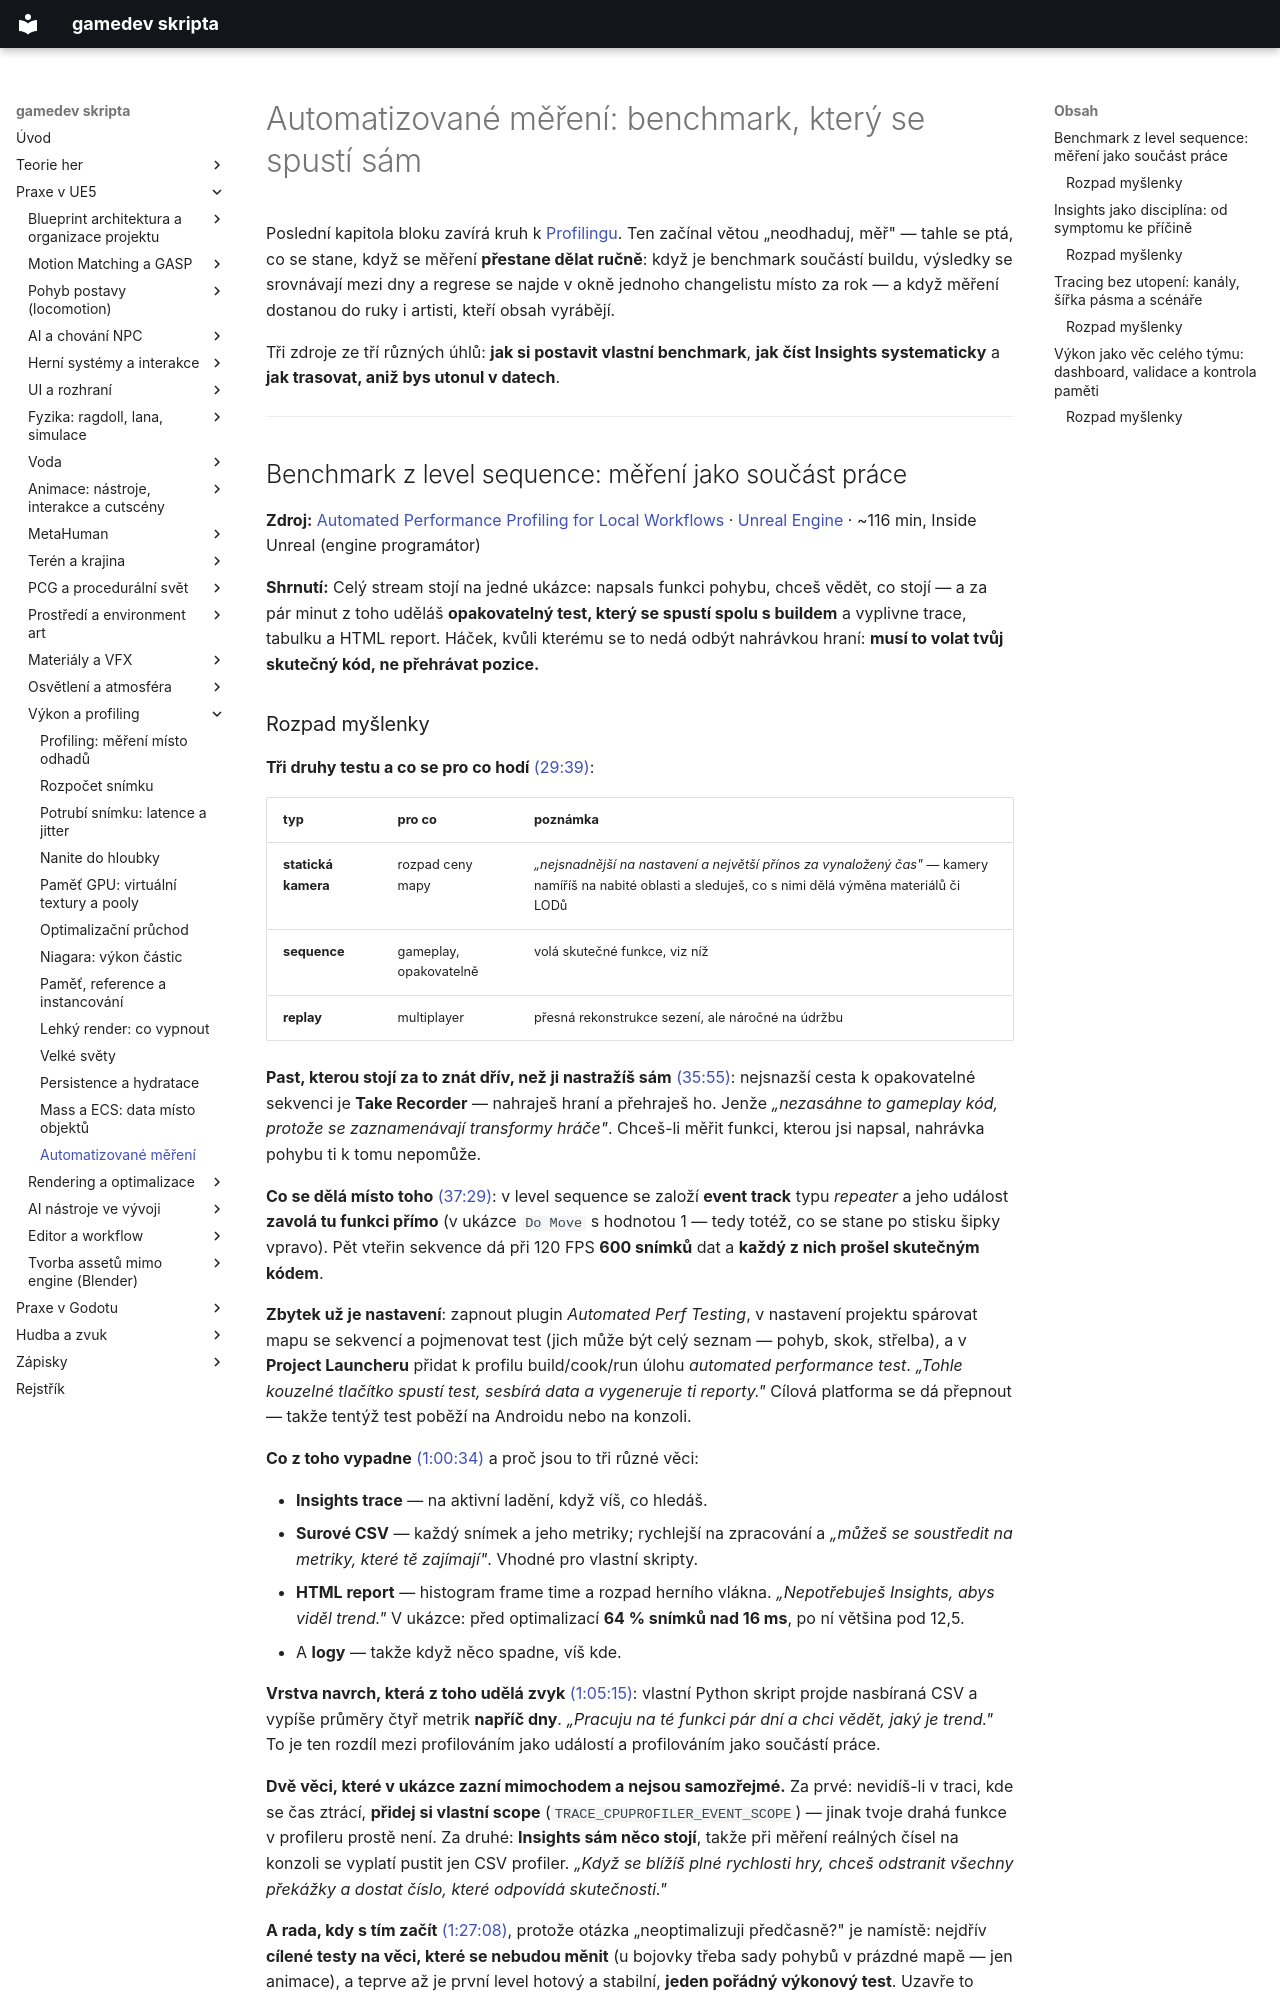

repository: Martinsafka/gamedev-skripta · page: praxe/mereni-automaticky/index.html · generator: mkdocs

# Automatizované měření: benchmark, který se spustí sám

Poslední kapitola bloku zavírá kruh k [Profilingu](profiling.md). Ten začínal větou „neodhaduj, měř" — tahle se ptá, co se stane, když se měření **přestane dělat ručně**: když je benchmark součástí buildu, výsledky se srovnávají mezi dny a regrese se najde v okně jednoho changelistu místo za rok — a když měření dostanou do ruky i artisti, kteří obsah vyrábějí.

Tři zdroje ze tří různých úhlů: **jak si postavit vlastní benchmark**, **jak číst Insights systematicky** a **jak trasovat, aniž bys utonul v datech**.

---

## Benchmark z level sequence: měření jako součást práce

**Zdroj:** [Automated Performance Profiling for Local Workflows](https://www.youtube.com/watch?v=bfkbwXVMtn8) · [Unreal Engine](https://www.youtube.com/channel/UCBobmJyzsJ6Ll7UbfhI4iwQ) · ~116 min, Inside Unreal (engine programátor)

**Shrnutí:** Celý stream stojí na jedné ukázce: napsals funkci pohybu, chceš vědět, co stojí — a za pár minut z toho uděláš **opakovatelný test, který se spustí spolu s buildem** a vyplivne trace, tabulku a HTML report. Háček, kvůli kterému se to nedá odbýt nahrávkou hraní: **musí to volat tvůj skutečný kód, ne přehrávat pozice.**
